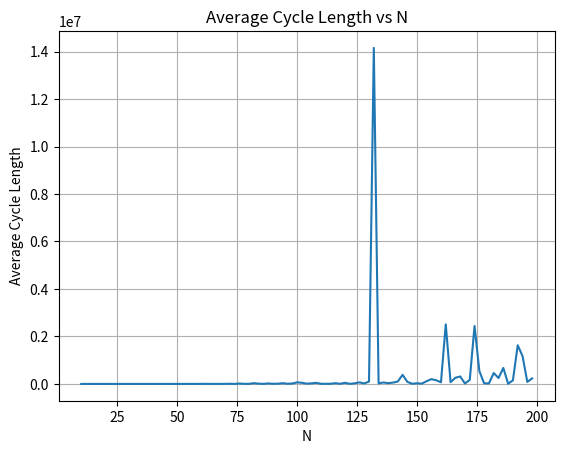

The script that saved this image:
import numpy as np
import matplotlib.pyplot as plt
from math import gcd
from functools import reduce


def henon_map(seed, a, b, M, N):
    sequence = []
    x, y = seed
    for _ in range(M):
        x_new = 1 - a * x ** 2 + y
        y = b * x
        x = x_new

    for _ in range(N):
        x_new = 1 - a * x ** 2 + y
        y = b * x
        x = x_new
        sequence.append(x)

    return sequence


def generate_permutation(sequence):
    sorted_indices = np.argsort(sequence)
    permutation = np.argsort(sorted_indices)
    return permutation


def find_cycles(permutation):
    n = len(permutation)
    visited = [False] * n
    cycles = []

    for i in range(n):
        if not visited[i]:
            current = i
            cycle = []
            while not visited[current]:
                visited[current] = True
                cycle.append(current)
                current = permutation[current]
            cycles.append(cycle)

    return cycles


def lcm(a, b):
    return abs(a * b) // gcd(a, b)


def calculate_cycle_properties(cycles):
    cycle_lengths = [len(cycle) for cycle in cycles]
    unique_lengths = set(cycle_lengths)
    cycle_count = {length: cycle_lengths.count(length) for length in unique_lengths}
    total_cycle_length = reduce(lcm, cycle_lengths)

    return unique_lengths, cycle_count, total_cycle_length


def average_cycle_length(N, seeds, a, b, M):
    total_length = 0
    for seed in seeds:
        sequence = henon_map(seed, a, b, M, N)
        permutation = generate_permutation(sequence)
        cycles = find_cycles(permutation)
        unique_lengths, cycle_count, total_cycle_length = calculate_cycle_properties(cycles)
        print("Seed:", seed)
        print("Unique Cycle Lengths:", unique_lengths)
        print("Number of Cycles for Each Length:", cycle_count)
        print("Total Cycle Length:", total_cycle_length)
        total_length += total_cycle_length

    return total_length / len(seeds)


def plot_average_cycle_length(N_values, seeds, a, b, M):
    average_lengths = []
    for N in N_values:
        avg_length = average_cycle_length(N, seeds, a, b, M)
        average_lengths.append(avg_length)

    plt.plot(N_values, average_lengths)
    plt.xlabel('N')
    plt.ylabel('Average Cycle Length')
    plt.title('Average Cycle Length vs N')
    plt.grid(True)
    plt.show()


# Parameters
a = 1.4
b = 0.3
M = 1000
N = 100
seeds = np.random.rand(10, 2)  # 生成二维种子
N_values = range(10, 200, 2)

# 绘制平均循环长度与 N 的曲线
plot_average_cycle_length(N_values, seeds, a, b, M)
